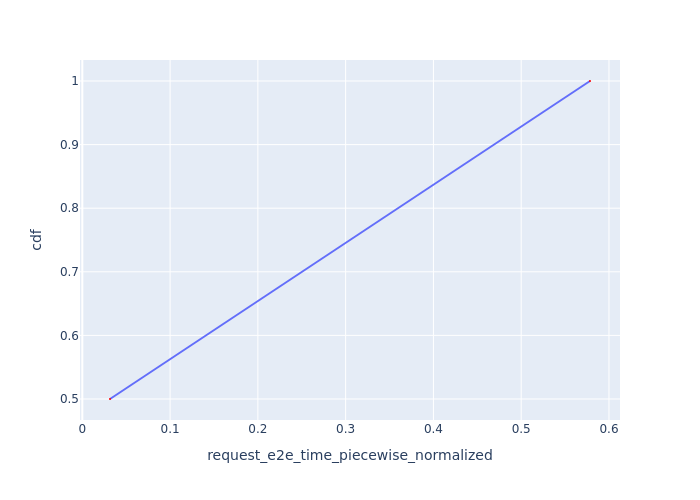

The data file committed next to this chart (first rows):
Request Id, request_e2e_time_piecewise_normalized, cdf
0_1, 0.03153, 0.5
0_2, 0.5784, 1.0
